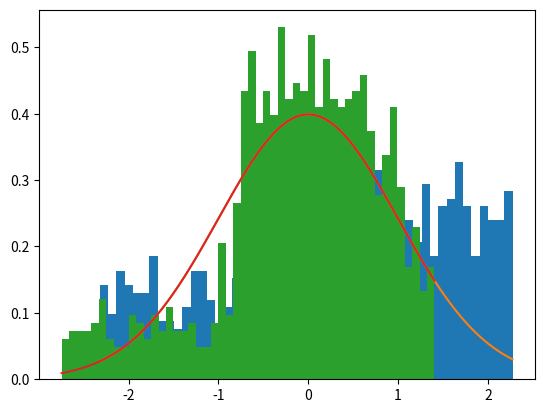

Generate this figure with matplotlib:
import numpy as np
from scipy.stats import norm
import math

# Implementation of "A guided walk Metropolis algorithm", Gustafson 1998
class GuidedWalkGaussianSampler():
	"""
	Guided walk Metropolis-Hastings sampler with Gaussian transitions. 
    Run a different Markov chain for each dimension.
	"""
	def __init__(self, means, stds, step_std):
		"""Constructor

		Args:
			means (np.array): Means for each of the dimensions
			stds (np.array): Standard deviations for each of the dimensions
            step_std (float): The standard deviation of the Gaussian transitions
		"""

		self.means = means
		self.stds = stds
		self.step_std = step_std
		self.current_sample = np.random.normal(loc=means, scale=stds)
		self.p = np.random.choice([-1., 1.], size=means.shape)

	def sample(self):
		"""Grow the Markov chains from 1 sample

        Returns:
            np.array: The next samples
        """

		# Samples perturbations from a Gaussian
		noise = np.random.normal(loc=0., scale=self.step_std, size=self.means.shape)

		# Apply the directions
		next_sample = self.current_sample + self.p * np.absolute(noise)
		
		# Metropolis-Hastings step, since we use a gaussian proposal and hence q(x_{t+1}|x_t) = q(x_t|x_{t+1}), those terms can be dropped
		alpha = np.exp(norm(loc=self.means, scale=self.stds).logpdf(next_sample) - norm(loc=self.means, scale=self.stds).logpdf(self.current_sample))
		alpha = np.minimum(alpha, 1.)
		uniform_samples = np.random.uniform(low=0., high=1., size=alpha.shape)
		self.current_sample = np.where(uniform_samples <= alpha, next_sample, self.current_sample)

		# Update the direction
		self.p = np.where(uniform_samples <= alpha, self.p, self.p * -1)

		return self.current_sample

if __name__ == "__main__":
	"""
	Test the sampler
	"""

	from matplotlib import pyplot as plt
	NB_SAMPLES = 1000
	PRIOR_MEAN = 0.
	PRIOR_STD = math.sqrt(1.)
	STEP_STD = 0.02
	NB_POINTS_PLOT = 1000
	BINS = 50

	sampler = GuidedWalkGaussianSampler(np.array([PRIOR_MEAN, PRIOR_MEAN]), np.array([PRIOR_STD, PRIOR_STD]), STEP_STD)

	samples_1 = []
	samples_2 = []
	for i in range(NB_SAMPLES):
		if i%1000 == 0:
			print("iteration {}".format(i))
		results = sampler.sample()
		#print("results = {}".format(results))
		samples_1.append(results[0])
		samples_2.append(results[1])

	def plot_samples(samples):
		plot_values = np.linspace(min(samples), max(samples), NB_POINTS_PLOT)
		densities = norm.pdf(plot_values, loc=PRIOR_MEAN, scale=PRIOR_STD)

		plt.hist(samples, bins=BINS, density=True)
		plt.plot(plot_values, densities)
		plt.show()

	plot_samples(samples_1)
	plot_samples(samples_2)


